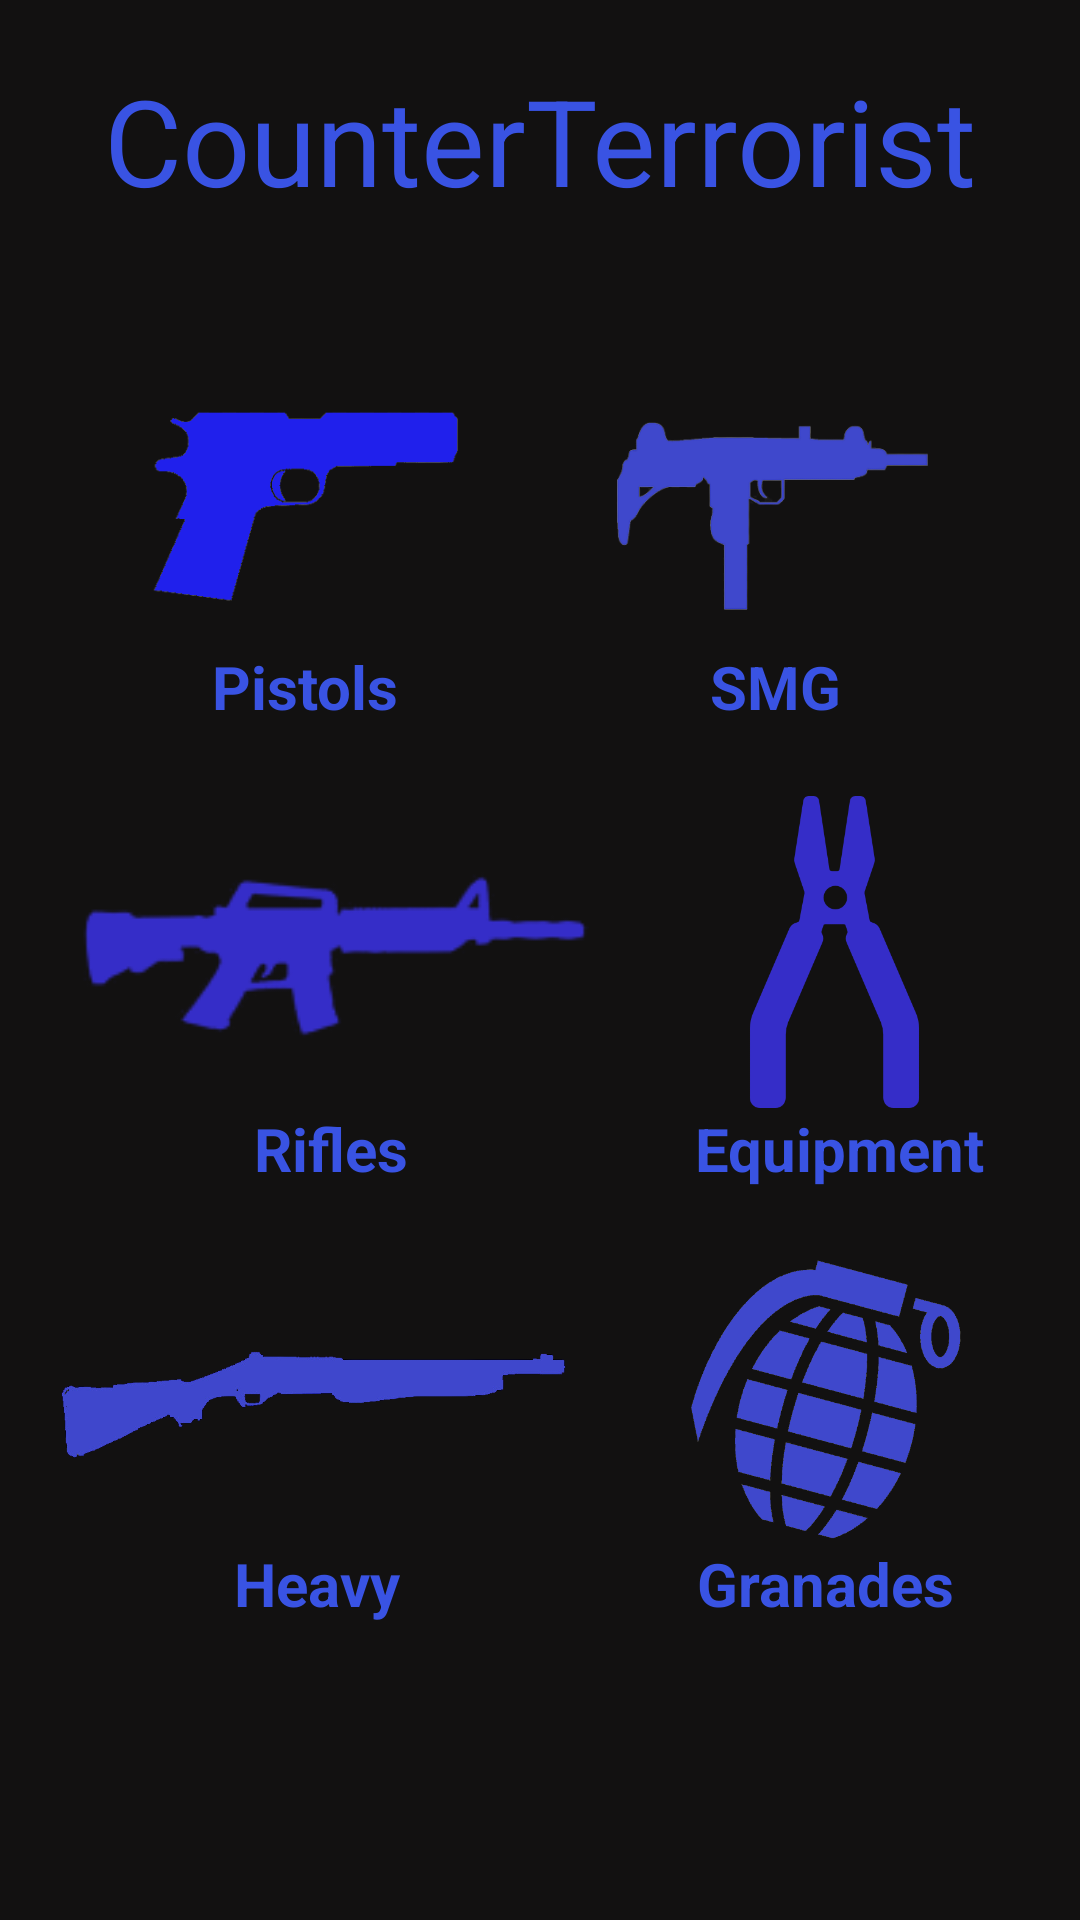

Reconstruct the res/layout file that produces this screen, plus the resources it refers to.
<!-- AndroidManifest.xml: application theme Theme.CSGOBuildGuide -->
<!-- res/layout/fragment_counter_terrorist.xml -->
<?xml version="1.0" encoding="utf-8"?>
<FrameLayout xmlns:android="http://schemas.android.com/apk/res/android"
    xmlns:app="http://schemas.android.com/apk/res-auto"
    xmlns:tools="http://schemas.android.com/tools"
    android:layout_width="match_parent"
    android:layout_height="match_parent"
    android:background="#121111"
    tools:context=".CounterTerroristFragment">

    
    <androidx.constraintlayout.widget.ConstraintLayout
        android:layout_width="match_parent"
        android:layout_height="match_parent">

        <TextView
            android:id="@+id/textView2"
            android:layout_width="wrap_content"
            android:layout_height="wrap_content"
            android:layout_marginTop="20dp"
            android:text="@string/ct"
            android:textColor="#3953E3"
            android:textSize="40sp"
            app:layout_constraintEnd_toEndOf="parent"
            app:layout_constraintHorizontal_bias="0.5"
            app:layout_constraintStart_toStartOf="parent"
            app:layout_constraintTop_toTopOf="parent" />

        <ImageView
            android:id="@+id/imageView3"
            android:layout_width="110dp"
            android:layout_height="92dp"
            android:layout_marginTop="50dp"
            android:src="@drawable/pistolfrag"
            app:layout_constraintEnd_toStartOf="@+id/imageView6"
            app:layout_constraintHorizontal_bias="0.5"
            app:layout_constraintStart_toStartOf="parent"
            app:layout_constraintTop_toBottomOf="@+id/textView2" />

        <ImageView
            android:id="@+id/imageView6"
            android:layout_width="110dp"
            android:layout_height="92dp"
            android:layout_marginTop="50dp"
            android:src="@drawable/smg"
            app:layout_constraintEnd_toEndOf="parent"
            app:layout_constraintHorizontal_bias="0.5"
            app:layout_constraintStart_toEndOf="@+id/imageView3"
            app:layout_constraintTop_toBottomOf="@+id/textView2" />

        <TextView
            android:id="@+id/textView6"
            android:layout_width="wrap_content"
            android:layout_height="wrap_content"
            android:text="@string/pistol"
            android:textColor="#3953E3"
            android:textSize="20sp"
            android:textStyle="bold"
            app:layout_constraintEnd_toEndOf="@+id/imageView3"
            app:layout_constraintStart_toStartOf="@+id/imageView3"
            app:layout_constraintTop_toBottomOf="@+id/imageView3" />

        <TextView
            android:id="@+id/textView7"
            android:layout_width="wrap_content"
            android:layout_height="wrap_content"
            android:text="@string/smg"
            android:textColor="#3953E3"
            android:textSize="20sp"
            android:textStyle="bold"
            app:layout_constraintEnd_toEndOf="@+id/imageView6"
            app:layout_constraintStart_toStartOf="@+id/imageView6"
            app:layout_constraintTop_toBottomOf="@+id/imageView6" />

        <ImageView
            android:id="@+id/imageView9"
            android:layout_width="172dp"
            android:layout_height="104dp"
            android:layout_marginTop="50dp"
            android:src="@drawable/rifle"
            app:layout_constraintEnd_toStartOf="@+id/imageView10"
            app:layout_constraintHorizontal_bias="0.5"
            app:layout_constraintStart_toStartOf="parent"
            app:layout_constraintTop_toBottomOf="@+id/imageView3" />

        <ImageView
            android:id="@+id/imageView10"
            android:layout_width="115dp"
            android:layout_height="104dp"
            android:layout_marginTop="50dp"
            android:src="@drawable/defuse"
            app:layout_constraintEnd_toEndOf="parent"
            app:layout_constraintHorizontal_bias="0.5"
            app:layout_constraintStart_toEndOf="@+id/imageView9"
            app:layout_constraintTop_toTopOf="@+id/textView6" />

        <TextView
            android:id="@+id/textView8"
            android:layout_width="wrap_content"
            android:layout_height="wrap_content"
            android:text="@string/rifles"
            android:textColor="#3953E3"
            android:textSize="20sp"
            android:textStyle="bold"
            app:layout_constraintEnd_toEndOf="@+id/imageView9"
            app:layout_constraintStart_toStartOf="@+id/imageView9"
            app:layout_constraintTop_toBottomOf="@+id/imageView9" />

        <TextView
            android:id="@+id/textView9"
            android:layout_width="wrap_content"
            android:layout_height="wrap_content"
            android:text="@string/equipment"
            android:textColor="#3953E3"
            android:textSize="20sp"
            android:textStyle="bold"
            app:layout_constraintEnd_toEndOf="@+id/imageView10"
            app:layout_constraintHorizontal_bias="0.596"
            app:layout_constraintStart_toStartOf="@+id/imageView10"
            app:layout_constraintTop_toBottomOf="@+id/imageView10" />

        <ImageView
            android:id="@+id/imageView12"
            android:layout_width="172dp"
            android:layout_height="95dp"
            android:layout_marginTop="50dp"
            android:src="@drawable/shotgun"
            app:layout_constraintEnd_toStartOf="@+id/imageView13"
            app:layout_constraintHorizontal_bias="0.5"
            app:layout_constraintStart_toStartOf="parent"
            app:layout_constraintTop_toTopOf="@+id/textView8" />

        <ImageView
            android:id="@+id/imageView13"
            android:layout_width="129dp"
            android:layout_height="95dp"
            android:layout_marginTop="50dp"
            android:src="@drawable/nade"
            app:layout_constraintEnd_toEndOf="parent"
            app:layout_constraintHorizontal_bias="0.5"
            app:layout_constraintStart_toEndOf="@+id/imageView12"
            app:layout_constraintTop_toTopOf="@+id/textView9" />

        <TextView
            android:id="@+id/textView10"
            android:layout_width="wrap_content"
            android:layout_height="wrap_content"
            android:text="@string/heavy"
            android:textColor="#3953E3"
            android:textSize="20sp"
            android:textStyle="bold"
            app:layout_constraintEnd_toEndOf="@+id/imageView12"
            app:layout_constraintStart_toStartOf="@+id/imageView12"
            app:layout_constraintTop_toBottomOf="@+id/imageView12" />

        <TextView
            android:id="@+id/textView11"
            android:layout_width="wrap_content"
            android:layout_height="wrap_content"
            android:text="@string/granade"
            android:textColor="#3953E3"
            android:textSize="20sp"
            android:textStyle="bold"
            app:layout_constraintEnd_toEndOf="@+id/imageView13"
            app:layout_constraintHorizontal_bias="0.492"
            app:layout_constraintStart_toStartOf="@+id/imageView13"
            app:layout_constraintTop_toBottomOf="@+id/imageView13" />

    </androidx.constraintlayout.widget.ConstraintLayout>

</FrameLayout>
<!-- resources referenced by this layout -->
<resources>
  <!-- drawable defuse: png bitmap (drawable, 22873 bytes) -->
  <!-- drawable nade: png bitmap (drawable, 44050 bytes) -->
  <!-- drawable pistolfrag: png bitmap (drawable, 8094 bytes) -->
  <!-- drawable rifle: png bitmap (drawable, 3127 bytes) -->
  <!-- drawable shotgun: png bitmap (drawable, 32039 bytes) -->
  <!-- drawable smg: png bitmap (drawable, 12715 bytes) -->
  <string name="ct">CounterTerrorist</string>
  <string name="equipment">Equipment</string>
  <string name="granade">Granades</string>
  <string name="heavy">Heavy</string>
  <string name="pistol">Pistols</string>
  <string name="rifles">Rifles</string>
  <string name="smg">SMG</string>
  <style name="Theme.CSGOBuildGuide" parent="Theme.MaterialComponents.DayNight.NoActionBar">
          
          <item name="colorPrimary">@color/purple_500</item>
          <item name="colorPrimaryVariant">@color/purple_700</item>
          <item name="colorOnPrimary">@color/white</item>
          
          <item name="colorSecondary">@color/teal_200</item>
          <item name="colorSecondaryVariant">@color/teal_700</item>
          <item name="colorOnSecondary">@color/black</item>
          
          <item name="android:statusBarColor">?attr/colorPrimaryVariant</item>
          
      </style>
  <!-- not gathered from this repository: default colours our renderer supplied (Android Studio template values) -->
  <color name="purple_500">#FF6200EE</color>
  <color name="purple_700">#FF3700B3</color>
  <color name="teal_200">#FF03DAC5</color>
  <color name="teal_700">#FF018786</color>
  <color name="black">#FF000000</color>
  <color name="white">#FFFFFFFF</color>
</resources>
